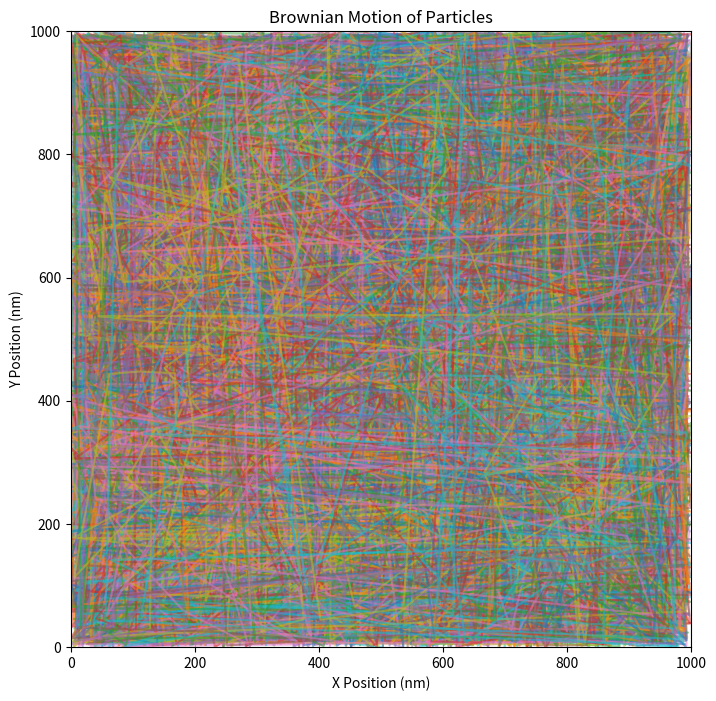

The script that saved this image:
import numpy as np
import matplotlib.pyplot as plt

def LennardJonesForce(r, sigma, epsilon):
    """Calculate the Lennard-Jones force."""
    return 24 * epsilon / r**2 * (2 * (sigma / r)**12 - (sigma / r)**6)

def simulate_brownian(N, R, L, TotalTime, dt, epsilon, sigma):
    # Simulation parameters
    Nsteps = int(TotalTime / dt)  # Number of time steps
    x = np.random.rand(2, N) * L  # Initial positions of particles

    # Precompute some values
    R2 = R ** 2  # Square of the radius
    sigma2 = sigma ** 2  # Square of the sigma

    # Store trajectories for plotting
    trajectories = np.zeros((2, N, Nsteps))
    trajectories[:, :, 0] = x

    for i in range(1, Nsteps):
        # Generate random noise (Brownian motion)
        xi = np.random.normal(0, 1, (2, N))

        # Initialize forces
        Fi = np.zeros((2, N))

        # Calculate pairwise forces using efficient vectorization
        for m in range(N):
            # Calculate distances to all other particles
            dx = x[0, m] - x[0]
            dy = x[1, m] - x[1]
            dx -= L * np.round(dx / L)  # Periodic boundary
            dy -= L * np.round(dy / L)  # Periodic boundary

            r = np.sqrt(dx**2 + dy**2)

            # Apply Lennard-Jones potential with cutoff
            mask = (r < 2.5 * sigma) & (r > 0)  # Cutoff distance (2.5*sigma to prevent large forces)

            # Calculate forces only for pairs within cutoff
            Fi[0, m] += np.sum(LennardJonesForce(r[mask], sigma, epsilon) * (dx[mask] / r[mask]))
            Fi[1, m] += np.sum(LennardJonesForce(r[mask], sigma, epsilon) * (dy[mask] / r[mask]))

        # Update positions with noise and forces
        x += (dt / R2) * (xi + Fi)

        # Apply periodic boundary conditions
        x = np.mod(x, L)

        # Store the trajectory
        trajectories[:, :, i] = x

    return trajectories

# Simulation parameters
N = 500  # Number of particles
R = 10e-3  # Particle radius in um (10 nm)
L = 1e3  # Box length in nm (1 um)
TotalTime = 1.0  # Total simulation time in seconds
dt = 0.01  # Time step
epsilon = 0.01  # Epsilon for interaction
sigma = 1e-2  # Sigma for interaction (1 nm)

# Run the simulation
trajectories = simulate_brownian(N, R, L, TotalTime, dt, epsilon, sigma)

# Plot the results
plt.figure(figsize=(8, 8))
for i in range(N):
    plt.plot(trajectories[0, i, :], trajectories[1, i, :], alpha=0.5)
plt.title("Brownian Motion of Particles")
plt.xlabel("X Position (nm)")
plt.ylabel("Y Position (nm)")
plt.xlim(0, L)
plt.ylim(0, L)
plt.grid()
plt.show()
